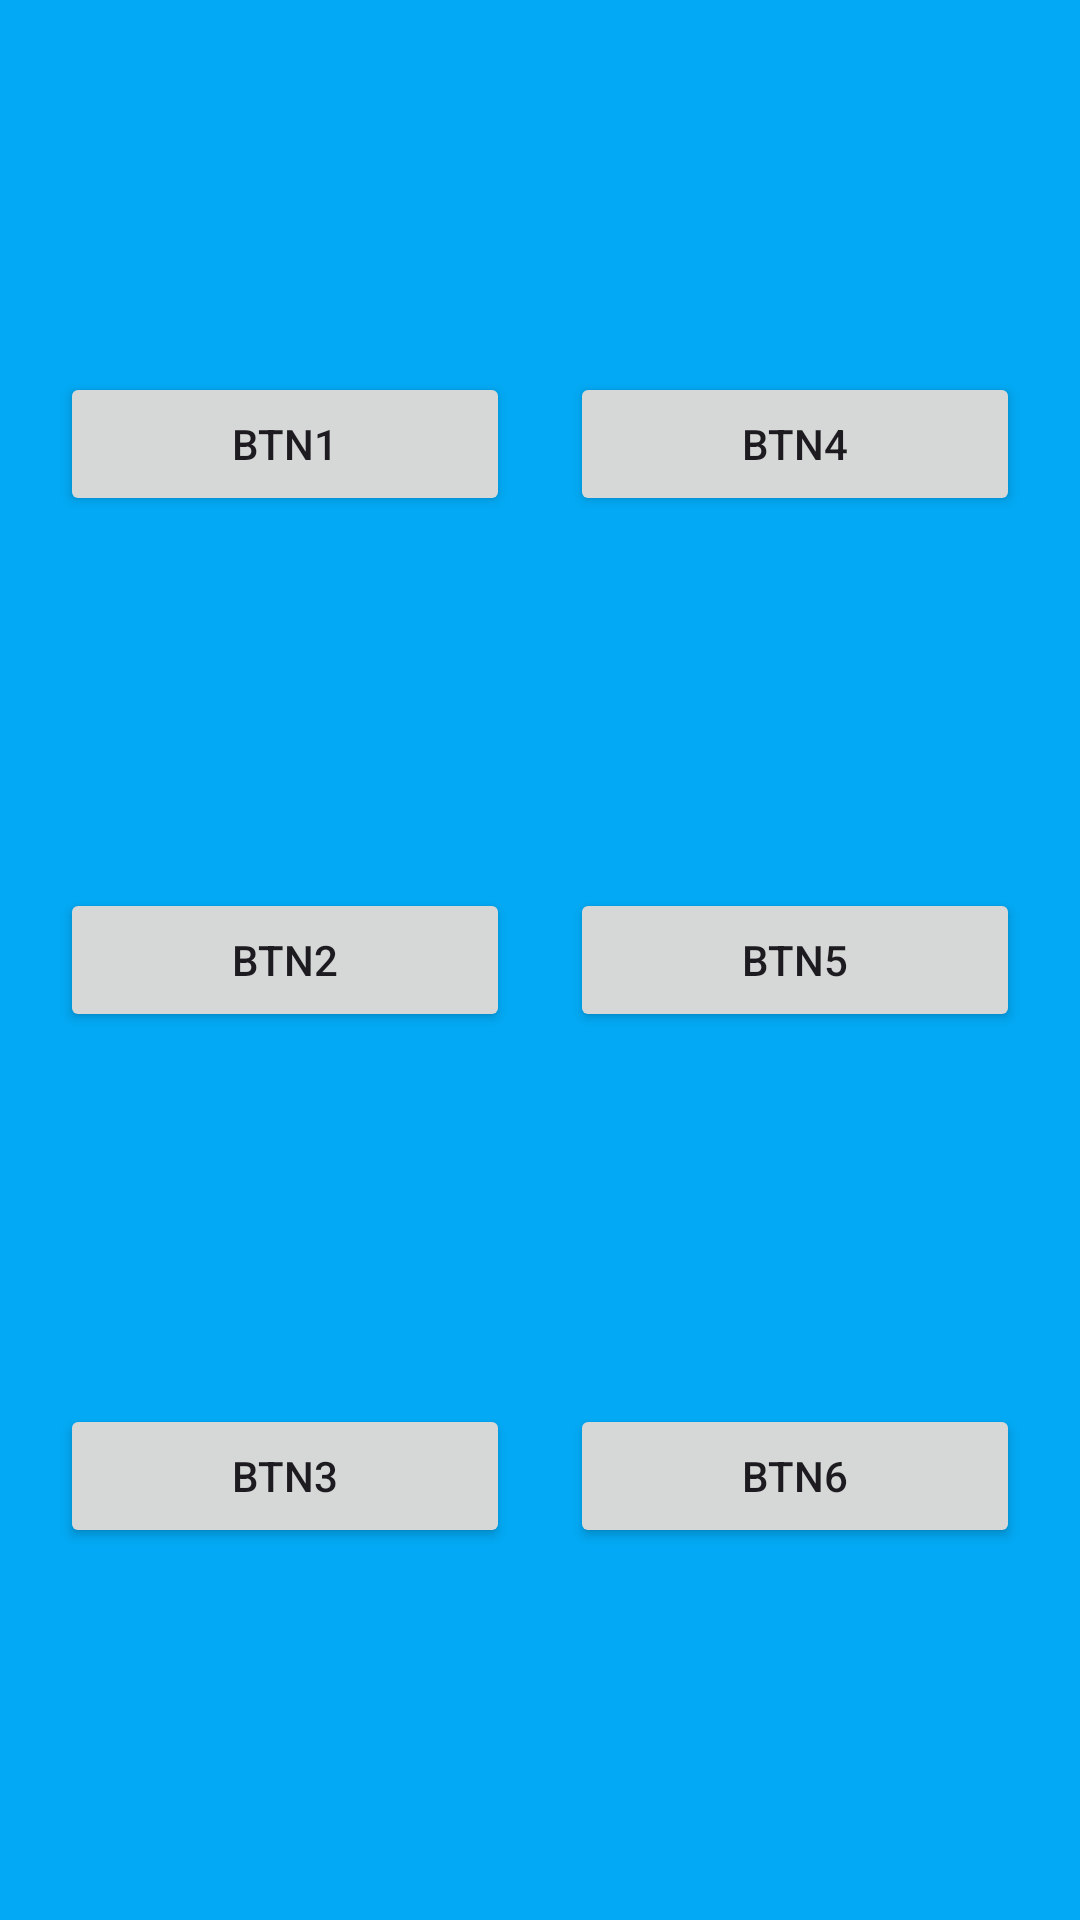

The Android layout XML behind this screen, and the referenced resources:
<!-- AndroidManifest.xml: application theme Theme.Xtts2 -->
<!-- res/layout/fragment_menu.xml -->
<?xml version="1.0" encoding="utf-8"?>
<androidx.constraintlayout.widget.ConstraintLayout xmlns:android="http://schemas.android.com/apk/res/android"
    xmlns:tools="http://schemas.android.com/tools"
    android:layout_width="match_parent"
    android:layout_height="match_parent"
    xmlns:app="http://schemas.android.com/apk/res-auto"
    android:background="@color/background2"
    tools:context=".presentation.menu.MenuFragment">

    <Button
        android:id="@+id/bnt1"
        android:layout_width="150dp"
        android:layout_height="wrap_content"
        android:text="btn1"
        app:layout_constraintStart_toStartOf="parent"
        app:layout_constraintTop_toTopOf="parent"
        app:layout_constraintEnd_toStartOf="@id/bnt4"
        app:layout_constraintBottom_toTopOf="@id/bnt2"/>
    <Button
        android:id="@+id/bnt2"
        android:layout_width="150dp"
        android:layout_height="wrap_content"
        android:text="btn2"
        app:layout_constraintStart_toStartOf="parent"
        app:layout_constraintTop_toBottomOf="@id/bnt1"
        app:layout_constraintEnd_toStartOf="@id/bnt4"
        app:layout_constraintBottom_toTopOf="@id/bnt3"/>
    <Button
        android:id="@+id/bnt3"
        android:layout_width="150dp"
        android:layout_height="wrap_content"
        android:text="btn3"
        app:layout_constraintStart_toStartOf="parent"
        app:layout_constraintTop_toBottomOf="@id/bnt2"
        app:layout_constraintEnd_toStartOf="@id/bnt4"
        app:layout_constraintBottom_toBottomOf="parent"/>
    <Button
        android:id="@+id/bnt4"
        android:layout_width="150dp"
        android:layout_height="wrap_content"
        android:text="btn4"
        app:layout_constraintStart_toEndOf="@id/bnt1"
        app:layout_constraintTop_toTopOf="parent"
        app:layout_constraintEnd_toEndOf="parent"
        app:layout_constraintBottom_toTopOf="@id/bnt5"/>
    <Button
        android:id="@+id/bnt5"
        android:layout_width="150dp"
        android:layout_height="wrap_content"
        android:text="btn5"
        app:layout_constraintStart_toEndOf="@id/bnt1"
        app:layout_constraintTop_toBottomOf="@id/bnt1"
        app:layout_constraintEnd_toEndOf="parent"
        app:layout_constraintBottom_toTopOf="@id/bnt6"/>
    <Button
        android:id="@+id/bnt6"
        android:layout_width="150dp"
        android:layout_height="wrap_content"
        android:text="btn6"
        app:layout_constraintStart_toEndOf="@id/bnt1"
        app:layout_constraintTop_toBottomOf="@id/bnt5"
        app:layout_constraintEnd_toEndOf="parent"
        app:layout_constraintBottom_toBottomOf="parent"/>


</androidx.constraintlayout.widget.ConstraintLayout>
<!-- resources referenced by this layout -->
<resources>
  <color name="background2">#03A9F4</color>
  <style name="Theme.Xtts2" parent="Base.Theme.Xtts2" />
  <style name="Base.Theme.Xtts2" parent="Theme.Material3.DayNight.NoActionBar">
          
          
      </style>
</resources>
